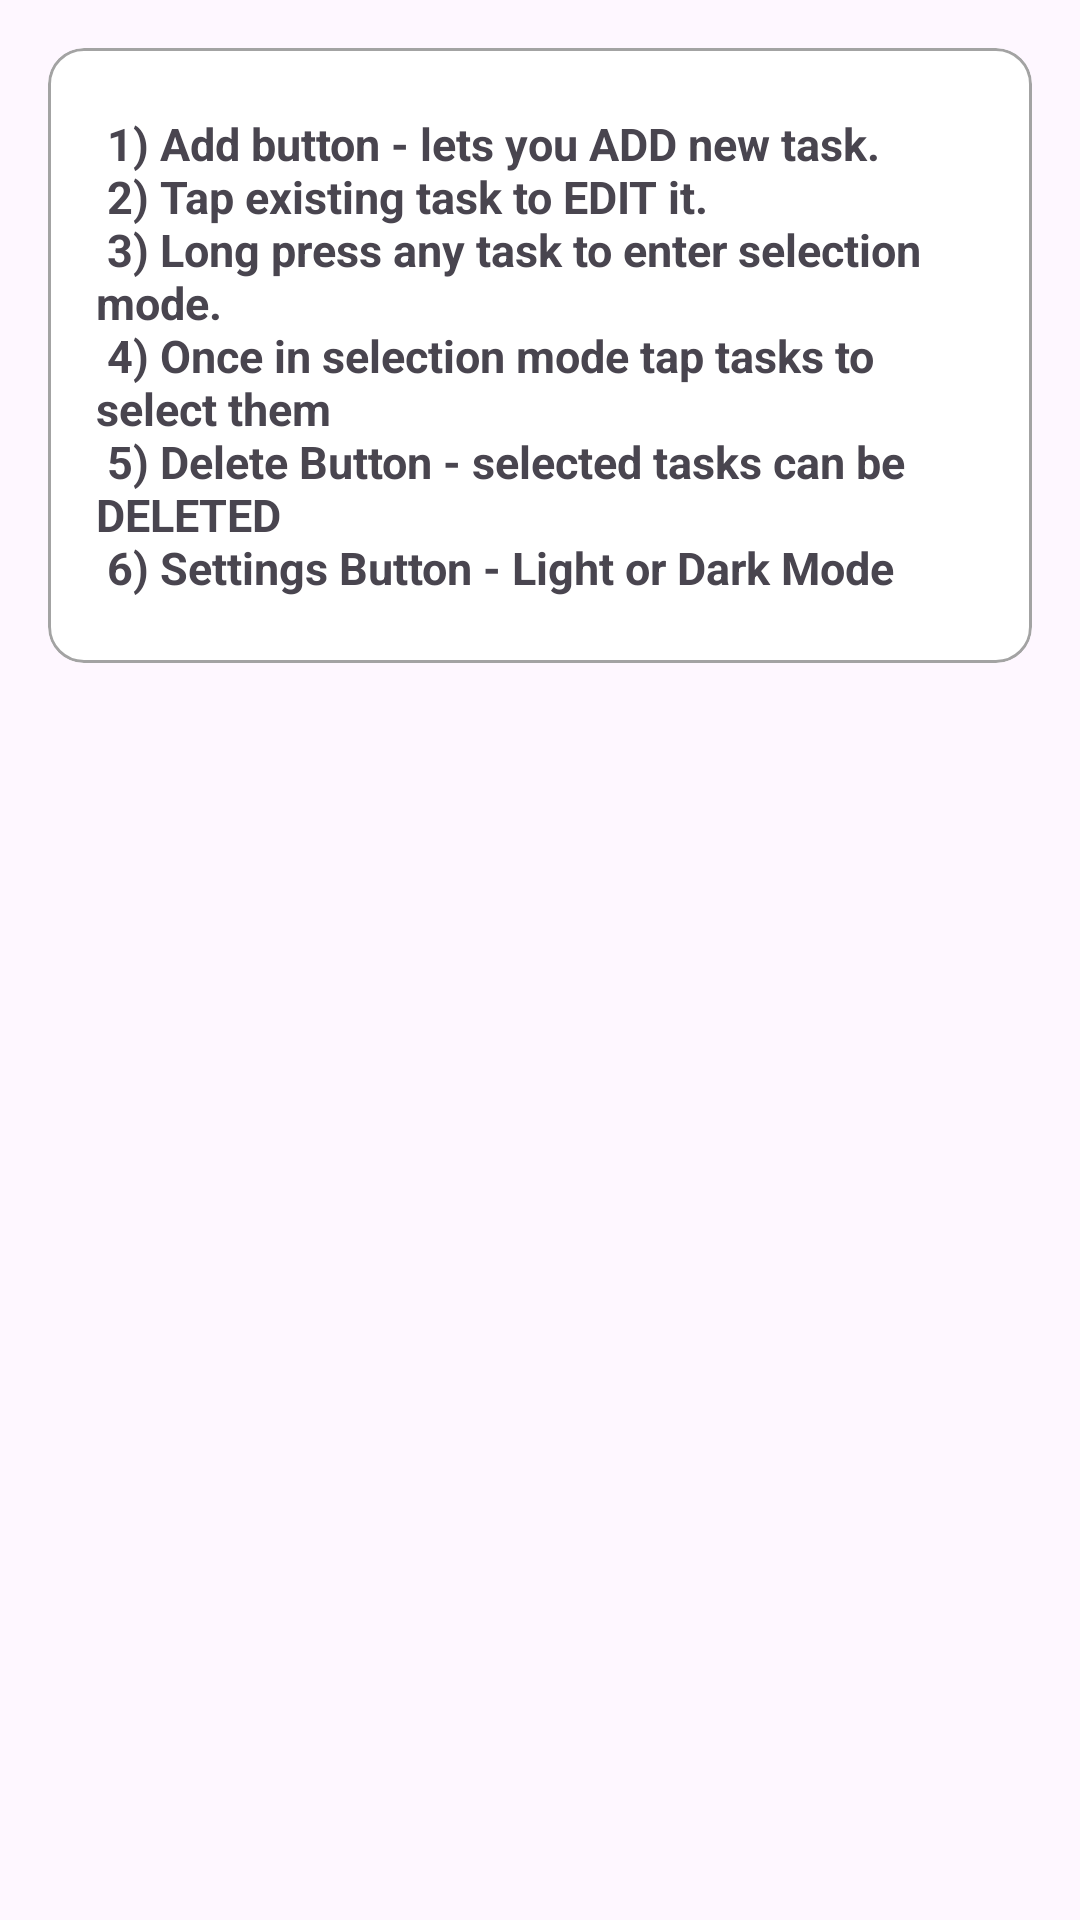

Layout XML and referenced resources for this Android screen:
<!-- AndroidManifest.xml: application theme Base.Theme.TaskManager -->
<!-- res/layout/fragment_help.xml -->
<?xml version="1.0" encoding="utf-8"?>
<FrameLayout xmlns:android="http://schemas.android.com/apk/res/android"
    xmlns:app="http://schemas.android.com/apk/res-auto"
    xmlns:tools="http://schemas.android.com/tools"
    android:layout_width="match_parent"
    android:layout_height="match_parent"
    tools:context=".ui.list.HelpFragment">

    <com.google.android.material.card.MaterialCardView
        android:layout_width="match_parent"
        android:layout_height="wrap_content"
        app:strokeColor="@color/grey"
        android:layout_margin="16dp">

        <androidx.constraintlayout.widget.ConstraintLayout
            android:layout_width="match_parent"
            android:layout_height="match_parent"
            android:orientation="vertical"
            android:paddingTop="4dp"
            android:paddingStart="16dp"
            android:paddingEnd="16dp"
            android:paddingBottom="4dp">

            <TextView
                android:layout_width="match_parent"
                android:layout_height="match_parent"
                android:textSize="15sp"
                android:textStyle="bold"
                android:text="@string/myString"
                app:layout_constraintBottom_toBottomOf="parent"
                app:layout_constraintEnd_toEndOf="parent"
                app:layout_constraintStart_toStartOf="parent"
                app:layout_constraintTop_toTopOf="parent" />



        </androidx.constraintlayout.widget.ConstraintLayout>

    </com.google.android.material.card.MaterialCardView>

</FrameLayout>
<!-- resources referenced by this layout -->
<resources>
  <color name="grey">#A16E6E6E</color>
  <string name="myString">
          \n
          1) Add button - lets you ADD new task.\n
          2) Tap existing task to EDIT it.\n
          3) Long press any task to enter selection mode.\n
          4) Once in selection mode tap tasks to select them\n
          5) Delete Button - selected tasks can be DELETED\n
          6) Settings Button - Light or Dark Mode\n
      </string>
  <style name="Base.Theme.TaskManager" parent="Theme.Material3.Light">
          
          <item name="colorSurface">@color/white</item>
      </style>
  <color name="white">#FFFFFFFF</color>
</resources>
